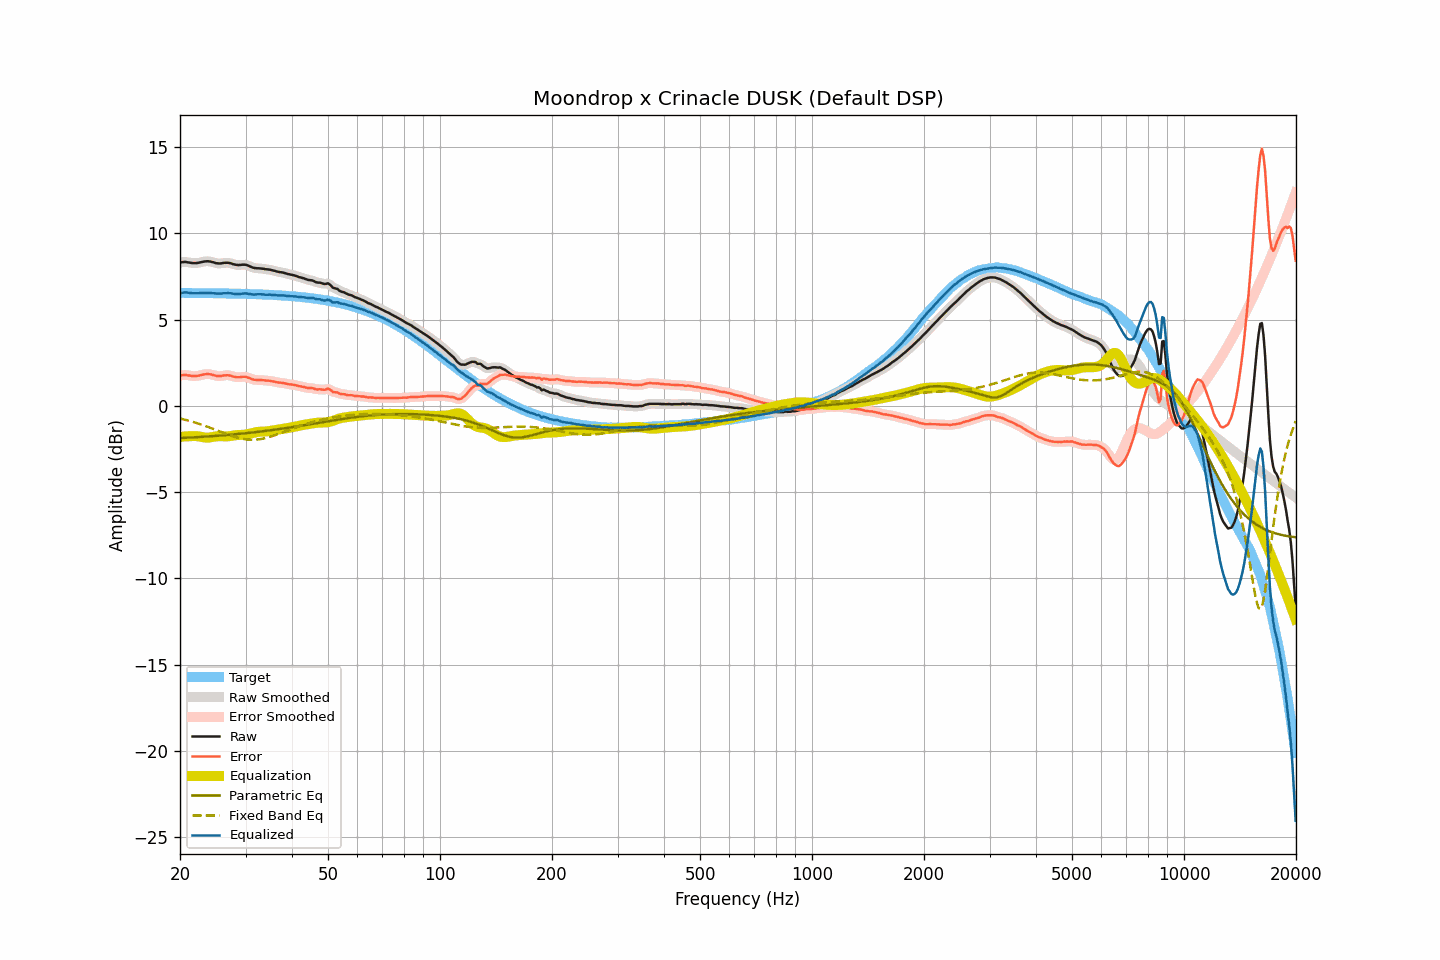

Data behind this chart, as committed beside it:
frequency, raw, smoothed, error, error_smoothed, equalization, parametric_eq, fixed_band_eq, equalized_raw, equalized_smoothed, target
20.00, 8.30, 8.31, 1.75, 1.75, -1.79, -1.86, -0.73, 6.51, 6.51, 6.55
20.20, 8.33, 8.33, 1.78, 1.78, -1.78, -1.86, -0.75, 6.55, 6.55, 6.55
20.40, 8.34, 8.34, 1.79, 1.79, -1.77, -1.85, -0.77, 6.57, 6.57, 6.55
20.61, 8.35, 8.35, 1.80, 1.80, -1.77, -1.85, -0.80, 6.59, 6.58, 6.55
20.81, 8.34, 8.34, 1.79, 1.79, -1.76, -1.84, -0.82, 6.58, 6.58, 6.55
21.02, 8.32, 8.33, 1.77, 1.78, -1.76, -1.84, -0.85, 6.57, 6.57, 6.55
21.23, 8.31, 8.31, 1.76, 1.76, -1.75, -1.83, -0.87, 6.56, 6.55, 6.55
21.44, 8.29, 8.29, 1.74, 1.75, -1.75, -1.83, -0.90, 6.54, 6.54, 6.55
21.66, 8.28, 8.28, 1.73, 1.74, -1.75, -1.82, -0.92, 6.54, 6.54, 6.55
21.87, 8.28, 8.28, 1.73, 1.73, -1.74, -1.82, -0.95, 6.54, 6.54, 6.55
22.09, 8.28, 8.28, 1.74, 1.74, -1.75, -1.81, -0.98, 6.54, 6.54, 6.55
22.31, 8.29, 8.29, 1.75, 1.75, -1.76, -1.81, -1.01, 6.54, 6.54, 6.55
22.54, 8.31, 8.31, 1.77, 1.77, -1.77, -1.80, -1.04, 6.54, 6.54, 6.54
22.76, 8.33, 8.33, 1.79, 1.79, -1.79, -1.80, -1.07, 6.54, 6.54, 6.54
22.99, 8.35, 8.35, 1.81, 1.81, -1.81, -1.79, -1.10, 6.54, 6.54, 6.54
23.22, 8.37, 8.37, 1.83, 1.83, -1.82, -1.78, -1.14, 6.55, 6.55, 6.54
23.45, 8.38, 8.38, 1.84, 1.84, -1.83, -1.78, -1.17, 6.55, 6.55, 6.54
23.69, 8.39, 8.39, 1.85, 1.85, -1.84, -1.77, -1.20, 6.56, 6.55, 6.54
23.92, 8.38, 8.38, 1.84, 1.84, -1.83, -1.76, -1.24, 6.55, 6.55, 6.54
24.16, 8.37, 8.37, 1.83, 1.83, -1.82, -1.76, -1.27, 6.55, 6.55, 6.54
24.40, 8.34, 8.35, 1.81, 1.81, -1.80, -1.75, -1.31, 6.54, 6.54, 6.54
24.65, 8.32, 8.32, 1.79, 1.78, -1.79, -1.74, -1.34, 6.54, 6.53, 6.54
24.89, 8.29, 8.29, 1.76, 1.76, -1.77, -1.74, -1.38, 6.52, 6.52, 6.53
25.14, 8.27, 8.27, 1.74, 1.74, -1.76, -1.73, -1.42, 6.51, 6.52, 6.53
25.39, 8.26, 8.26, 1.73, 1.73, -1.75, -1.72, -1.45, 6.51, 6.51, 6.53
25.65, 8.26, 8.26, 1.73, 1.73, -1.75, -1.72, -1.49, 6.51, 6.51, 6.53
25.91, 8.27, 8.28, 1.74, 1.75, -1.75, -1.71, -1.52, 6.52, 6.52, 6.53
26.16, 8.29, 8.29, 1.77, 1.76, -1.76, -1.70, -1.56, 6.53, 6.53, 6.53
26.43, 8.30, 8.30, 1.78, 1.78, -1.76, -1.69, -1.60, 6.54, 6.54, 6.52
26.69, 8.30, 8.30, 1.78, 1.78, -1.76, -1.69, -1.63, 6.54, 6.54, 6.52
26.96, 8.30, 8.30, 1.78, 1.78, -1.76, -1.68, -1.66, 6.54, 6.54, 6.52
27.23, 8.28, 8.28, 1.76, 1.76, -1.75, -1.67, -1.70, 6.53, 6.53, 6.52
27.50, 8.26, 8.26, 1.74, 1.74, -1.73, -1.66, -1.73, 6.53, 6.52, 6.52
27.77, 8.22, 8.23, 1.71, 1.71, -1.72, -1.65, -1.76, 6.50, 6.51, 6.52
28.05, 8.20, 8.20, 1.69, 1.69, -1.70, -1.64, -1.79, 6.50, 6.50, 6.51
28.33, 8.18, 8.18, 1.67, 1.67, -1.69, -1.64, -1.82, 6.49, 6.49, 6.51
28.62, 8.17, 8.17, 1.66, 1.66, -1.68, -1.63, -1.84, 6.49, 6.49, 6.51
28.90, 8.17, 8.17, 1.66, 1.67, -1.68, -1.62, -1.87, 6.49, 6.49, 6.51
29.19, 8.18, 8.18, 1.68, 1.68, -1.68, -1.61, -1.89, 6.50, 6.50, 6.50
29.48, 8.19, 8.19, 1.69, 1.69, -1.68, -1.60, -1.91, 6.52, 6.51, 6.50
29.78, 8.19, 8.19, 1.69, 1.69, -1.67, -1.59, -1.92, 6.52, 6.52, 6.50
30.08, 8.18, 8.18, 1.69, 1.68, -1.66, -1.58, -1.94, 6.53, 6.52, 6.50
30.38, 8.15, 8.15, 1.66, 1.66, -1.64, -1.57, -1.95, 6.51, 6.51, 6.49
30.68, 8.11, 8.11, 1.62, 1.62, -1.62, -1.56, -1.95, 6.50, 6.50, 6.49
30.99, 8.07, 8.07, 1.58, 1.58, -1.59, -1.55, -1.96, 6.48, 6.48, 6.49
31.30, 8.03, 8.03, 1.55, 1.55, -1.57, -1.54, -1.96, 6.47, 6.47, 6.49
31.61, 8.00, 8.01, 1.52, 1.52, -1.54, -1.53, -1.96, 6.46, 6.46, 6.48
31.93, 7.99, 7.99, 1.51, 1.51, -1.52, -1.52, -1.95, 6.47, 6.47, 6.48
32.24, 7.98, 7.98, 1.51, 1.51, -1.51, -1.51, -1.95, 6.47, 6.47, 6.48
32.57, 7.98, 7.98, 1.51, 1.51, -1.50, -1.50, -1.94, 6.48, 6.48, 6.47
32.89, 7.97, 7.97, 1.50, 1.50, -1.49, -1.49, -1.92, 6.48, 6.48, 6.47
33.22, 7.96, 7.96, 1.50, 1.50, -1.49, -1.47, -1.91, 6.47, 6.47, 6.47
33.55, 7.95, 7.95, 1.49, 1.49, -1.49, -1.46, -1.89, 6.46, 6.46, 6.46
33.89, 7.93, 7.94, 1.48, 1.48, -1.48, -1.45, -1.87, 6.45, 6.45, 6.46
34.23, 7.92, 7.92, 1.47, 1.47, -1.47, -1.44, -1.84, 6.45, 6.45, 6.45
34.57, 7.91, 7.91, 1.46, 1.46, -1.46, -1.43, -1.82, 6.45, 6.45, 6.45
34.92, 7.90, 7.90, 1.46, 1.45, -1.45, -1.41, -1.79, 6.46, 6.45, 6.44
35.27, 7.87, 7.88, 1.43, 1.44, -1.43, -1.40, -1.76, 6.44, 6.45, 6.44
35.62, 7.85, 7.85, 1.42, 1.42, -1.42, -1.39, -1.73, 6.44, 6.44, 6.43
35.97, 7.83, 7.83, 1.40, 1.40, -1.40, -1.38, -1.70, 6.43, 6.43, 6.43
... 635 more rows
